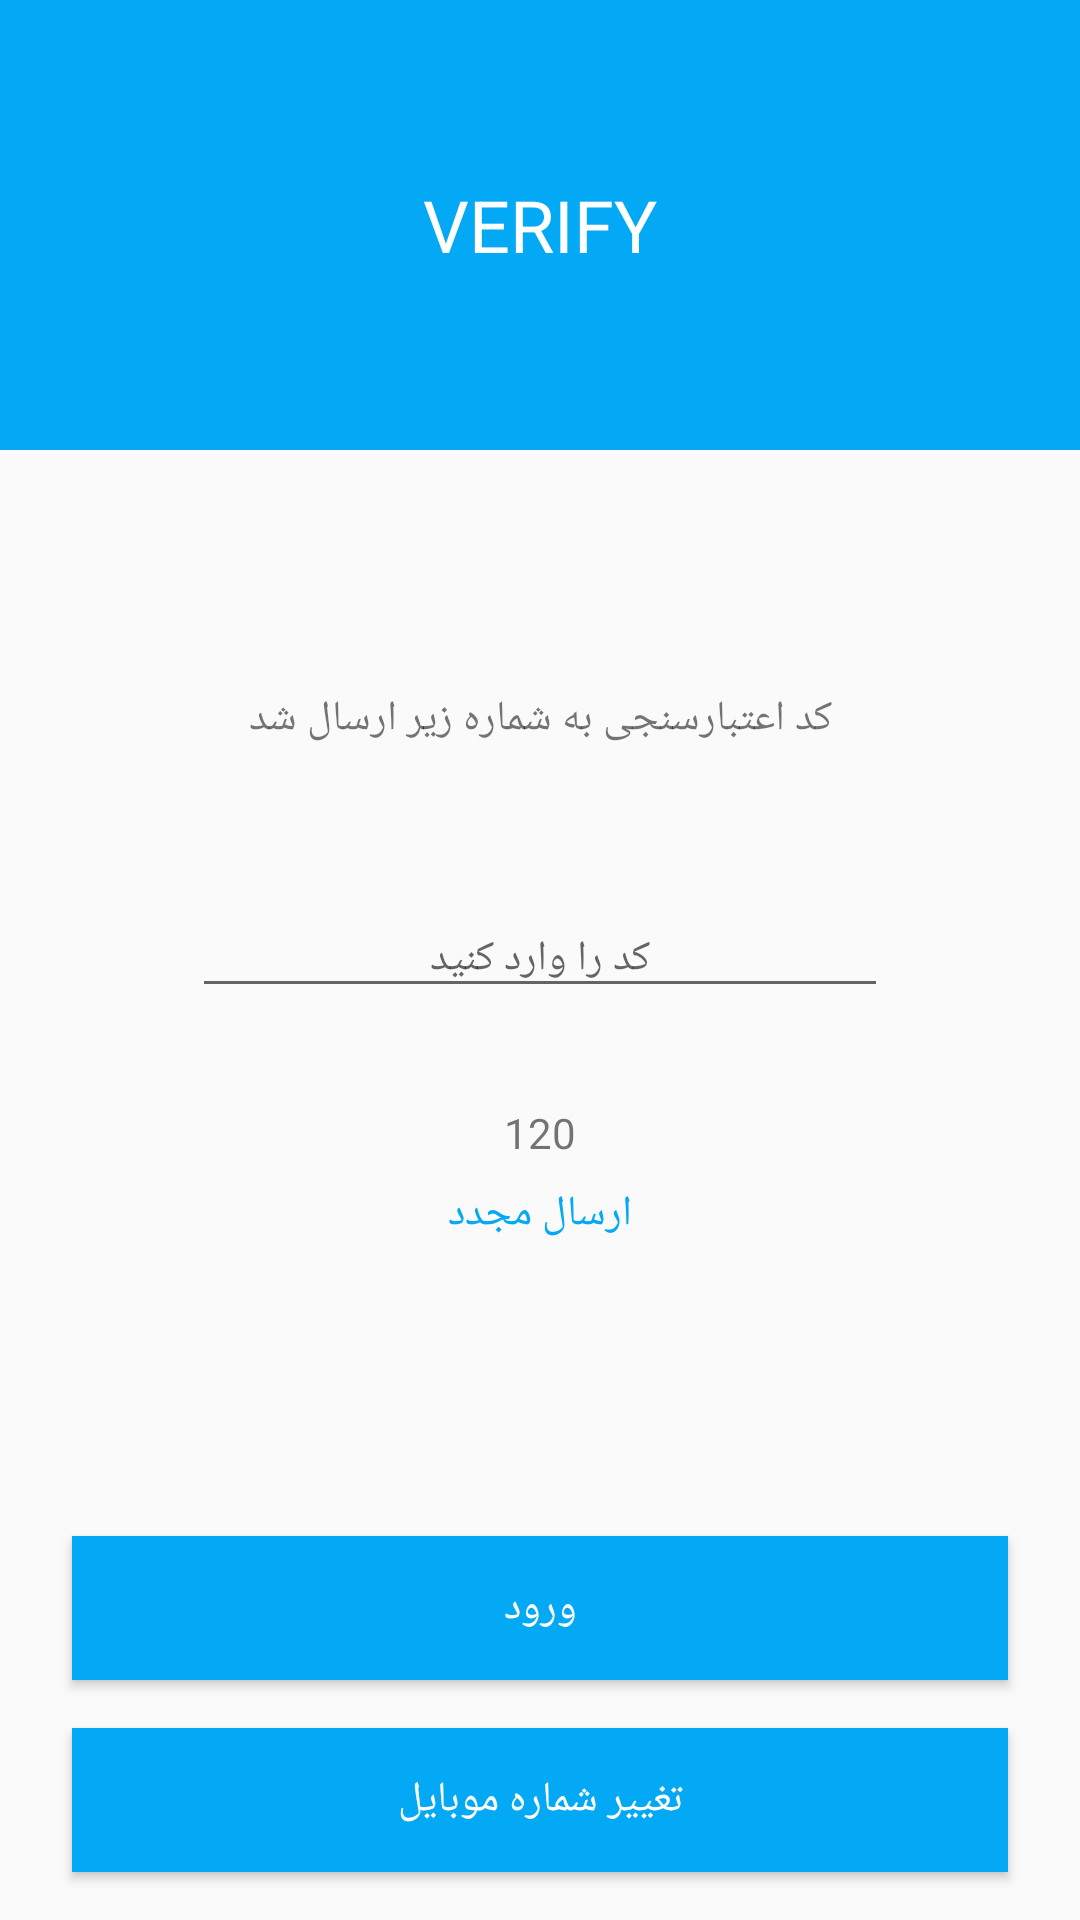

Reconstruct the res/layout file that produces this screen, plus the resources it refers to.
<!-- AndroidManifest.xml: application theme AppTheme -->
<!-- res/layout/fragment_verify.xml -->
<?xml version="1.0" encoding="utf-8"?>
<androidx.constraintlayout.widget.ConstraintLayout xmlns:android="http://schemas.android.com/apk/res/android"
  xmlns:app="http://schemas.android.com/apk/res-auto"
  android:id="@+id/parent"
  android:layout_width="match_parent"
  android:layout_height="match_parent">

  <TextView
    android:id="@+id/header"
    android:layout_width="match_parent"
    android:layout_height="150dp"
    android:adjustViewBounds="true"
    android:background="@color/colorPrimary"
    android:gravity="center"
    android:text="VERIFY"
    android:textColor="@color/white"
    android:textSize="24sp"
    app:layout_constraintEnd_toEndOf="parent"
    app:layout_constraintStart_toStartOf="parent"
    app:layout_constraintTop_toTopOf="parent" />

  <TextView
    android:id="@+id/textView3"
    android:layout_width="wrap_content"
    android:layout_height="wrap_content"
    android:layout_marginStart="16dp"
    android:layout_marginTop="80dp"
    android:layout_marginEnd="16dp"
    android:text="کد اعتبارسنجی به شماره زیر ارسال شد"
    app:fontFamily="@font/iy_regular"
    app:layout_constraintEnd_toEndOf="parent"
    app:layout_constraintStart_toStartOf="parent"
    app:layout_constraintTop_toBottomOf="@+id/header" />

  <TextView
    android:id="@+id/phoneNum"
    android:layout_width="wrap_content"
    android:layout_height="wrap_content"
    android:layout_marginStart="8dp"
    android:layout_marginTop="8dp"
    android:layout_marginEnd="8dp"
    app:layout_constraintEnd_toEndOf="parent"
    app:layout_constraintStart_toStartOf="parent"
    app:layout_constraintTop_toBottomOf="@+id/textView3" />


  <EditText
    android:id="@+id/verifyCode"
    android:layout_width="match_parent"
    android:layout_height="wrap_content"
    android:layout_marginStart="64dp"
    android:layout_marginTop="24dp"
    android:layout_marginEnd="64dp"
    android:digits="0123456789"
    android:gravity="center"
    android:hint="کد را وارد کنید"
    android:imeOptions="actionDone"
    android:inputType="number"
    android:maxLength="6"
    android:textSize="@dimen/public_text_size"
    app:fontFamily="@font/iy_regular"
    app:layout_constraintEnd_toEndOf="parent"
    app:layout_constraintHorizontal_bias="0.0"
    app:layout_constraintStart_toStartOf="parent"
    app:layout_constraintTop_toBottomOf="@+id/phoneNum" />

  <TextView
    android:id="@+id/countDownTimer"
    android:layout_width="wrap_content"
    android:layout_height="wrap_content"
    android:layout_marginStart="8dp"
    android:layout_marginTop="32dp"
    android:layout_marginEnd="8dp"
    android:text="120"
    app:layout_constraintEnd_toEndOf="parent"
    app:layout_constraintStart_toStartOf="parent"
    app:layout_constraintTop_toBottomOf="@+id/verifyCode" />

  <TextView
    android:id="@+id/retry"
    android:layout_width="wrap_content"
    android:layout_height="wrap_content"
    android:layout_marginStart="8dp"
    android:layout_marginTop="8dp"
    android:layout_marginEnd="8dp"
    android:clickable="true"
    android:text="ارسال مجدد"
    android:textColor="@color/colorAccent"
    app:layout_constraintEnd_toEndOf="parent"
    app:layout_constraintStart_toStartOf="parent"
    app:layout_constraintTop_toBottomOf="@+id/countDownTimer" />

  <Button
    android:id="@+id/submit_btn"
    android:layout_width="match_parent"
    android:layout_height="wrap_content"
    android:layout_marginStart="24dp"
    android:layout_marginTop="24dp"
    android:layout_marginEnd="24dp"
    android:layout_marginBottom="16dp"
    android:background="@color/colorPrimary"
    android:text="ورود"
    android:textColor="@color/white"
    app:fontFamily="@font/iy_regular"
    app:layout_constraintBottom_toTopOf="@+id/back_btn"
    app:layout_constraintEnd_toEndOf="parent"
    app:layout_constraintStart_toStartOf="parent"
    app:layout_constraintTop_toBottomOf="@+id/retry"
    app:layout_constraintVertical_bias="1.0" />

  <Button
    android:id="@+id/back_btn"
    android:layout_width="match_parent"
    android:layout_height="wrap_content"
    android:layout_marginStart="24dp"
    android:layout_marginEnd="24dp"
    android:layout_marginBottom="16dp"
    android:background="@color/colorPrimary"
    android:text="تغییر شماره موبایل"
    android:textColor="@color/white"
    app:fontFamily="@font/iy_regular"
    app:layout_constraintBottom_toBottomOf="parent"
    app:layout_constraintEnd_toEndOf="parent"
    app:layout_constraintStart_toStartOf="parent" />


  <ProgressBar
    android:id="@+id/progress"
    android:layout_width="45dp"
    android:layout_height="45dp"
    android:layout_centerInParent="true"
    android:visibility="gone"
    app:layout_constraintBottom_toTopOf="@+id/submit_btn"
    app:layout_constraintEnd_toEndOf="parent"
    app:layout_constraintStart_toStartOf="parent"
    app:layout_constraintTop_toBottomOf="@+id/retry" />

</androidx.constraintlayout.widget.ConstraintLayout>
<!-- resources referenced by this layout -->
<resources>
  <color name="colorAccent">#03A9F4</color>
  <color name="colorPrimary">#03A9F4</color>
  <color name="white">#ffffff</color>
  <dimen name="public_text_size">14sp</dimen>
  <style name="AppTheme" parent="Theme.AppCompat.Light.DarkActionBar">
      
      <item name="colorPrimary">@color/colorPrimary</item>
      <item name="colorPrimaryDark">@color/colorPrimaryDark</item>
      <item name="colorAccent">@color/colorAccent</item>
    </style>
  <color name="colorPrimaryDark">#03A9F4</color>
</resources>
